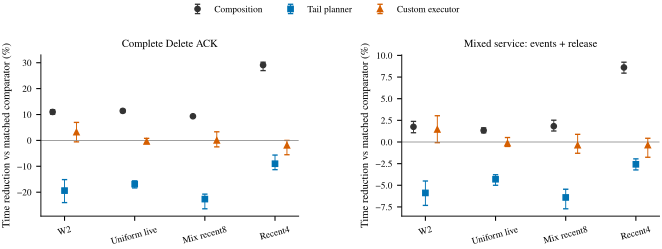

The data file committed next to this chart (first rows):
metric, family, comparison, gain_percent, CI_low, CI_high
delete_mean_ms, W2_ORIGINAL, Composition, 10.98, 10.11, 11.82
delete_mean_ms, UNIFORM_LIVE, Composition, 11.4, 10.75, 11.98
delete_mean_ms, MIX_RECENT8, Composition, 9.325, 9.086, 9.534
delete_mean_ms, RECENT4, Composition, 29.09, 26.97, 30.21
delete_mean_ms, W2_ORIGINAL, Tail planner, -19.39, -24.02, -15.15
delete_mean_ms, UNIFORM_LIVE, Tail planner, -16.89, -18.37, -15.64
delete_mean_ms, MIX_RECENT8, Tail planner, -22.67, -26.42, -20.75
delete_mean_ms, RECENT4, Tail planner, -9.007, -11.29, -5.654
delete_mean_ms, W2_ORIGINAL, Custom executor, 3.197, -0.5565, 6.946
delete_mean_ms, UNIFORM_LIVE, Custom executor, -0.4253, -1.175, 0.7899
delete_mean_ms, MIX_RECENT8, Custom executor, 0.0003747, -2.504, 3.331
delete_mean_ms, RECENT4, Custom executor, -1.895, -5.544, 0.001076
service_ms, W2_ORIGINAL, Composition, 1.755, 1.072, 2.378
service_ms, UNIFORM_LIVE, Composition, 1.338, 1.059, 1.629
service_ms, MIX_RECENT8, Composition, 1.824, 1.27, 2.519
service_ms, RECENT4, Composition, 8.609, 7.951, 9.217
service_ms, W2_ORIGINAL, Tail planner, -5.881, -7.32, -4.505
service_ms, UNIFORM_LIVE, Tail planner, -4.3, -4.998, -3.782
service_ms, MIX_RECENT8, Tail planner, -6.403, -7.715, -5.455
service_ms, RECENT4, Tail planner, -2.575, -3.228, -1.947
service_ms, W2_ORIGINAL, Custom executor, 1.447, -0.07928, 3.033
service_ms, UNIFORM_LIVE, Custom executor, -0.1371, -0.5168, 0.5149
service_ms, MIX_RECENT8, Custom executor, -0.3688, -1.3, 0.8834
service_ms, RECENT4, Custom executor, -0.3635, -1.761, 0.434
